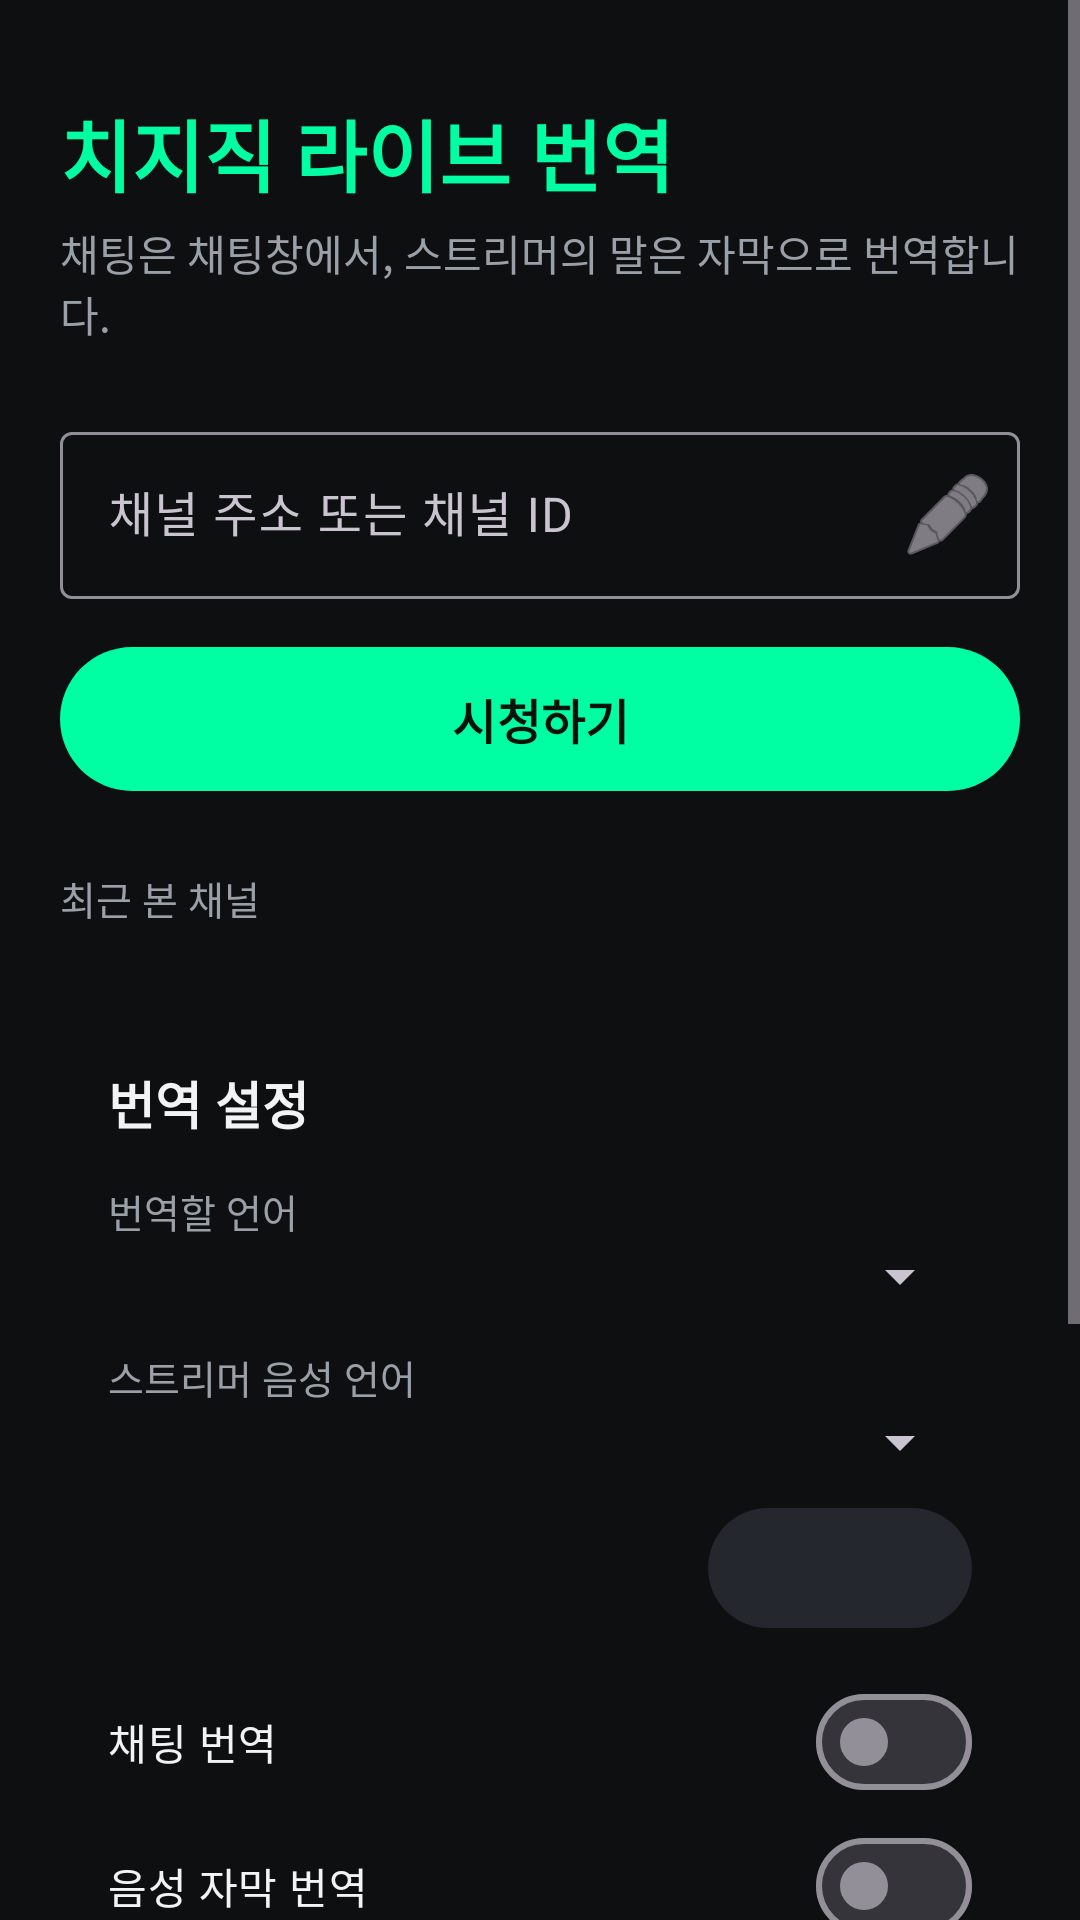

Write the Android layout XML for this screen, with the resource values it uses.
<!-- AndroidManifest.xml: application theme Theme.ChzzkTranslate -->
<!-- res/layout/activity_main.xml -->
<?xml version="1.0" encoding="utf-8"?>
<ScrollView xmlns:android="http://schemas.android.com/apk/res/android"
    xmlns:app="http://schemas.android.com/apk/res-auto"
    android:id="@+id/scroll"
    android:layout_width="match_parent"
    android:layout_height="match_parent"
    android:background="@color/bg"
    android:fillViewport="true">

    <LinearLayout
        android:layout_width="match_parent"
        android:layout_height="wrap_content"
        android:orientation="vertical"
        android:padding="20dp">

        <TextView
            android:layout_width="wrap_content"
            android:layout_height="wrap_content"
            android:layout_marginTop="12dp"
            android:text="@string/main_title"
            android:textColor="@color/accent"
            android:textSize="26sp"
            android:textStyle="bold" />

        <TextView
            android:layout_width="match_parent"
            android:layout_height="wrap_content"
            android:layout_marginTop="4dp"
            android:text="@string/main_subtitle"
            android:textColor="@color/text_secondary"
            android:textSize="14sp" />

        <com.google.android.material.textfield.TextInputLayout
            android:id="@+id/input_layout"
            style="@style/Widget.Material3.TextInputLayout.OutlinedBox"
            android:layout_width="match_parent"
            android:layout_height="wrap_content"
            android:layout_marginTop="24dp"
            android:hint="@string/input_hint"
            app:endIconDrawable="@android:drawable/ic_menu_edit"
            app:endIconMode="custom">

            <com.google.android.material.textfield.TextInputEditText
                android:id="@+id/input_channel"
                android:layout_width="match_parent"
                android:layout_height="wrap_content"
                android:imeOptions="actionGo"
                android:inputType="textUri"
                android:maxLines="1" />
        </com.google.android.material.textfield.TextInputLayout>

        <com.google.android.material.button.MaterialButton
            android:id="@+id/btn_watch"
            android:layout_width="match_parent"
            android:layout_height="56dp"
            android:layout_marginTop="12dp"
            android:text="@string/watch"
            android:textSize="16sp"
            android:textStyle="bold" />

        <TextView
            android:id="@+id/recent_label"
            android:layout_width="wrap_content"
            android:layout_height="wrap_content"
            android:layout_marginTop="22dp"
            android:text="@string/recent"
            android:textColor="@color/text_secondary"
            android:textSize="13sp" />

        <com.google.android.material.chip.ChipGroup
            android:id="@+id/recent_group"
            android:layout_width="match_parent"
            android:layout_height="wrap_content"
            android:layout_marginTop="6dp" />

        <LinearLayout
            android:layout_width="match_parent"
            android:layout_height="wrap_content"
            android:layout_marginTop="24dp"
            android:background="@drawable/bg_card"
            android:orientation="vertical"
            android:padding="16dp">

            <TextView
                android:layout_width="wrap_content"
                android:layout_height="wrap_content"
                android:text="@string/settings"
                android:textColor="@color/text_primary"
                android:textSize="17sp"
                android:textStyle="bold" />

            <TextView
                android:layout_width="wrap_content"
                android:layout_height="wrap_content"
                android:layout_marginTop="14dp"
                android:text="@string/target_language"
                android:textColor="@color/text_secondary"
                android:textSize="13sp" />

            <Spinner
                android:id="@+id/spinner_target"
                android:layout_width="match_parent"
                android:layout_height="wrap_content"
                android:popupBackground="@color/surface" />

            <TextView
                android:layout_width="wrap_content"
                android:layout_height="wrap_content"
                android:layout_marginTop="12dp"
                android:text="@string/speech_language"
                android:textColor="@color/text_secondary"
                android:textSize="13sp" />

            <Spinner
                android:id="@+id/spinner_speech"
                android:layout_width="match_parent"
                android:layout_height="wrap_content"
                android:popupBackground="@color/surface" />

            <LinearLayout
                android:layout_width="match_parent"
                android:layout_height="wrap_content"
                android:layout_marginTop="6dp"
                android:gravity="center_vertical"
                android:orientation="horizontal">

                <TextView
                    android:id="@+id/model_status"
                    android:layout_width="0dp"
                    android:layout_height="wrap_content"
                    android:layout_weight="1"
                    android:textColor="@color/text_primary"
                    android:textSize="13sp" />

                <com.google.android.material.button.MaterialButton
                    android:id="@+id/btn_model"
                    style="@style/Widget.Material3.Button.TonalButton"
                    android:layout_width="wrap_content"
                    android:layout_height="wrap_content"
                    android:layout_marginStart="8dp" />
            </LinearLayout>

            <ProgressBar
                android:id="@+id/model_progress"
                style="?android:attr/progressBarStyleHorizontal"
                android:layout_width="match_parent"
                android:layout_height="wrap_content"
                android:max="100"
                android:progressTint="@color/accent"
                android:visibility="gone" />

            <com.google.android.material.materialswitch.MaterialSwitch
                android:id="@+id/sw_chat"
                android:layout_width="match_parent"
                android:layout_height="wrap_content"
                android:layout_marginTop="10dp"
                android:text="@string/chat_translate"
                android:textColor="@color/text_primary" />

            <com.google.android.material.materialswitch.MaterialSwitch
                android:id="@+id/sw_subtitle"
                android:layout_width="match_parent"
                android:layout_height="wrap_content"
                android:text="@string/subtitle_translate"
                android:textColor="@color/text_primary" />

            <com.google.android.material.materialswitch.MaterialSwitch
                android:id="@+id/sw_original"
                android:layout_width="match_parent"
                android:layout_height="wrap_content"
                android:text="@string/show_original"
                android:textColor="@color/text_primary" />
        </LinearLayout>

        <TextView
            android:layout_width="match_parent"
            android:layout_height="wrap_content"
            android:layout_marginTop="18dp"
            android:lineSpacingExtra="3dp"
            android:text="@string/help"
            android:textColor="@color/text_secondary"
            android:textSize="12sp" />
    </LinearLayout>
</ScrollView>
<!-- resources referenced by this layout -->
<resources>
  <color name="accent">#00FFA3</color>
  <color name="bg">#0E0F11</color>
  <color name="surface">#191B1F</color>
  <color name="text_primary">#F2F3F5</color>
  <color name="text_secondary">#9AA0A8</color>
  <string name="chat_translate">채팅 번역</string>
  <string name="help">치지직 앱에서 방송을 [공유] → [치지직 번역]을 누르면 바로 열립니다. 방송 주소를 복사한 뒤 앱을 열어도 자동으로 채워집니다.\n\n음성 자막은 휴대폰 안에서 오프라인으로 인식하므로 처음 한 번 음성 모델을 내려받아야 합니다. 번역은 무료 번역 API를 사용합니다.\n\n시청 화면: 자막을 누르면 글자 크기가 바뀌고, 가로 화면에서 영상을 누르면 채팅창을 숨기거나 보일 수 있습니다.</string>
  <string name="input_hint">채널 주소 또는 채널 ID</string>
  <string name="main_subtitle">채팅은 채팅창에서, 스트리머의 말은 자막으로 번역합니다.</string>
  <string name="main_title">치지직 라이브 번역</string>
  <string name="recent">최근 본 채널</string>
  <string name="settings">번역 설정</string>
  <string name="show_original">자막에 원문도 표시</string>
  <string name="speech_language">스트리머 음성 언어</string>
  <string name="subtitle_translate">음성 자막 번역</string>
  <string name="target_language">번역할 언어</string>
  <string name="watch">시청하기</string>
  <style name="Theme.ChzzkTranslate" parent="Theme.Material3.Dark.NoActionBar">
          <item name="colorPrimary">@color/accent</item>
          <item name="colorOnPrimary">@color/on_accent</item>
          <item name="colorSecondary">@color/accent</item>
          <item name="colorPrimaryContainer">#1F3A30</item>
          <item name="colorOnPrimaryContainer">@color/accent</item>
          <item name="colorSecondaryContainer">#24282E</item>
          <item name="colorOnSecondaryContainer">@color/text_primary</item>
          <item name="android:colorBackground">@color/bg</item>
          <item name="colorSurface">@color/surface</item>
          <item name="android:windowBackground">@color/bg</item>
          <item name="android:statusBarColor">@android:color/transparent</item>
          <item name="android:navigationBarColor">@android:color/transparent</item>
      </style>
  <color name="on_accent">#06130D</color>
</resources>
